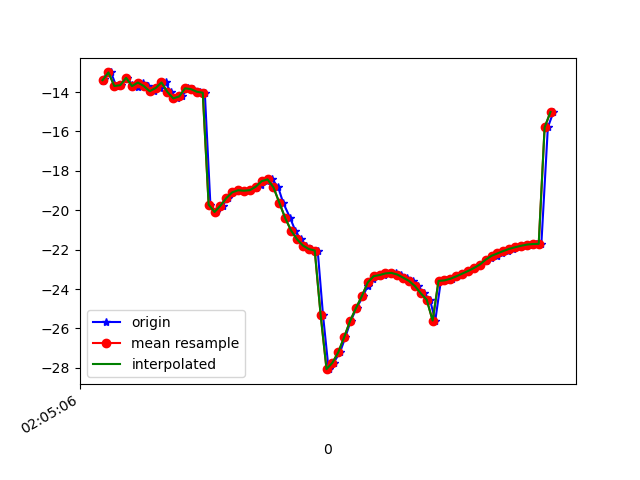

The table this chart was drawn from, first rows:
1618193107020, 888769974227257, -13.453614, 16.952751, -21.51379
1618193107024, 888769993458027, -13.34, 16.76, -21.47
1618193107049, 888770012688797, -13, 16.83, -20.73
1618193107066, 888770031919567, -13.69, 17.31, -21.83
1618193107082, 888770051150337, -13.65, 17.13, -22.03
1618193107102, 888770070381107, -13.28, 17.2, -21.31
1618193107121, 888770089611877, -13.63, 18.24, -21.42
1618193107139, 888770108842647, -13.77, 18.13, -22.04
1618193107157, 888770128073417, -13.52, 18.04, -21.42
1618193107175, 888770147304187, -13.69, 19.06, -20.99
1618193107196, 888770166534957, -13.96, 19.1, -21.59
1618193107215, 888770185765727, -13.8, 19.05, -21.41
1618193107234, 888770204996497, -13.51, 19.06, -20.47
1618193107251, 888770224227267, -13.99, 19.94, -20.51
1618193107273, 888770243458037, -14.32, 19.75, -21.15
1618193107289, 888770262688807, -14.22, 19.59, -21.23
1618193107310, 888770281919577, -13.81, 19.52, -20.36
1618193107328, 888770301150347, -13.85, 19.01, -20.42
1618193107350, 888770320381117, -13.98, 17.71, -20.73
1618193107367, 888770339611887, -14.03, 16.08, -21.58
1618193107386, 888770358842657, -19.72, 13.73, -22.96
1618193107405, 888770378073427, -20.09, 13.34, -25.78
1618193107428, 888770397304197, -19.77, 11.95, -28.64
1618193107444, 888770416534967, -19.38, 10.37, -31.77
1618193107463, 888770435765737, -19.09, 8.469, -34.98
1618193107484, 888770454996507, -18.98, 6.397, -38.13
1618193107501, 888770474227277, -19.01, 4.402, -41.17
1618193107522, 888770493458047, -18.98, 2.649, -44.13
1618193107541, 888770512688817, -18.87, 1.198, -46.99
1618193107558, 888770531919587, -18.73, 0.03843, -49.61
1618193107577, 888770551150357, -18.53, -0.8914, -51.94
1618193107596, 888770570381127, -18.43, -1.651, -54.24
1618193107616, 888770589611897, -18.84, -2.347, -56.78
1618193107633, 888770608842667, -19.62, -3.205, -59.47
1618193107657, 888770628073437, -20.4, -4.287, -62.02
1618193107674, 888770647304207, -21.04, -5.223, -64.21
1618193107692, 888770666534977, -21.48, -5.962, -66
1618193107710, 888770685765747, -21.79, -6.479, -67.34
1618193107729, 888770704996517, -21.97, -6.917, -68.13
1618193107750, 888770724227287, -22.04, -7.282, -68.36
1618193107768, 888770743458057, -25.31, -7.683, -65.15
1618193107787, 888770762688827, -28.07, -7.411, -67.13
1618193107804, 888770781919597, -27.74, -6.989, -65.62
1618193107826, 888770801150367, -27.2, -6.256, -63.5
1618193107844, 888770820381137, -26.44, -5.196, -60.78
1618193107862, 888770839611907, -25.62, -3.803, -57.63
1618193107882, 888770858842677, -24.97, -2.176, -54.35
1618193107904, 888770878073447, -24.36, -0.2988, -50.88
1618193107920, 888770897304217, -23.83, 1.654, -47.19
1618193107938, 888770916534987, -23.5, 3.479, -43.37
1618193107958, 888770935765757, -23.35, 5.265, -39.64
1618193107976, 888770954996527, -23.29, 7.287, -36.16
1618193107996, 888770974227297, -23.21, 9.539, -32.86
1618193108016, 888770993458067, -23.18, 11.81, -29.78
1618193108034, 888771012688837, -23.26, 14, -27
1618193108053, 888771031919607, -23.42, 15.98, -24.58
1618193108072, 888771051150377, -23.59, 17.6, -22.34
1618193108091, 888771070381147, -23.85, 18.75, -20.44
1618193108110, 888771089611917, -24.22, 19.47, -19.07
1618193108131, 888771108842687, -24.54, 19.98, -18.19
1618193108149, 888771128073457, -25.6, 20.66, -21.49
... 21 more rows
